Run: headless pygame with SDL's dummy video driver; simulated clock (each Clock.tick advances the game by its frame time, no real sleeping); random seed 0; keys injected as events and as key.get_pressed() state; no mouse input.
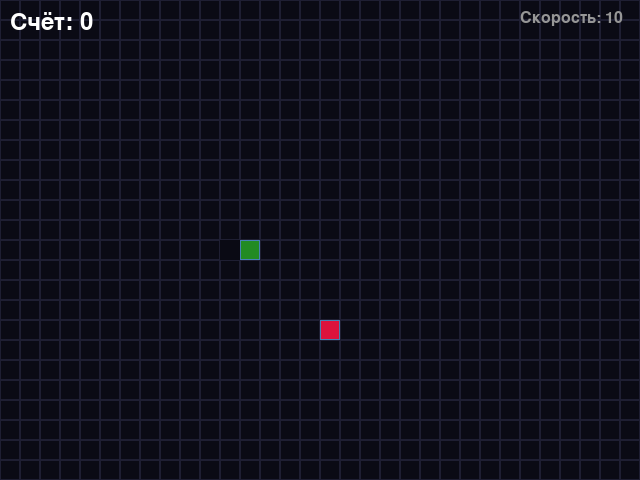
Frame 1 of 4 · flips 1–60 · no input
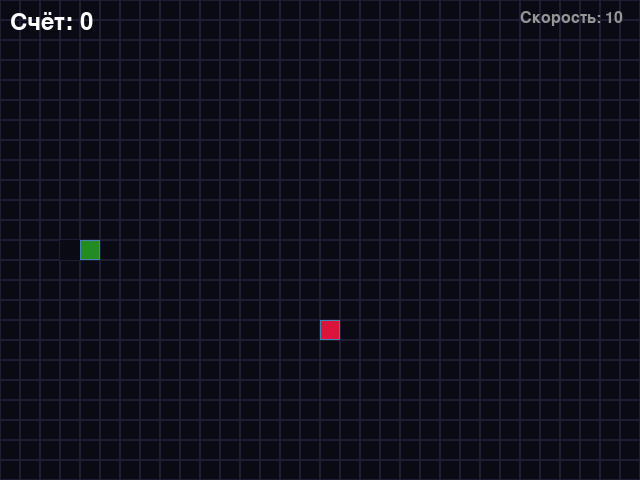
Frame 2 of 4 · flips 61–180 · tapped SPACE, RETURN · held RIGHT (→), D
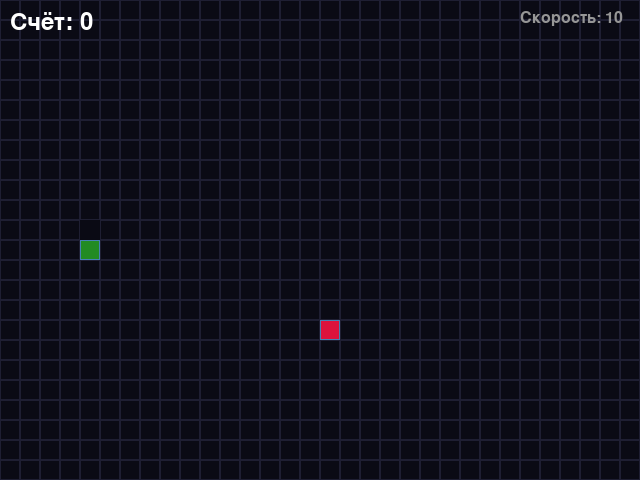
Frame 3 of 4 · flips 181–300 · held DOWN (↓), S
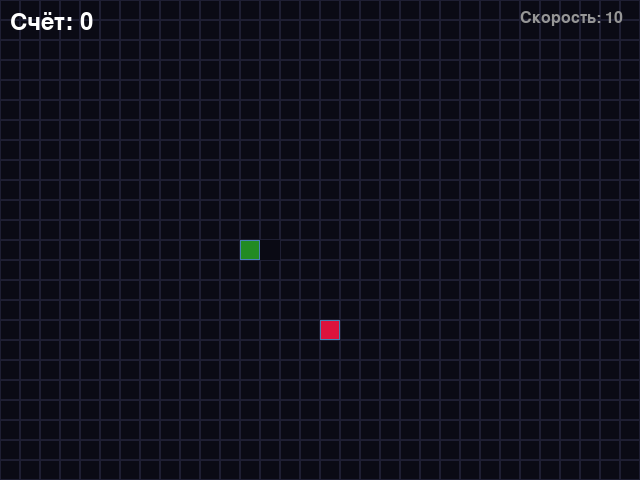
Frame 4 of 4 · flips 301–420 · held LEFT (←), A, UP (↑), W

The pygame program that drew these frames:

from random import choice, randint

import pygame

SCREEN_WIDTH, SCREEN_HEIGHT = 640, 480
GRID_SIZE = 20
GRID_WIDTH = SCREEN_WIDTH // GRID_SIZE
GRID_HEIGHT = SCREEN_HEIGHT // GRID_SIZE

UP = (0, -1)
DOWN = (0, 1)
LEFT = (-1, 0)
RIGHT = (1, 0)

BOARD_BACKGROUND_COLOR = (10, 10, 20)
BORDER_COLOR = (70, 130, 180)
GRID_COLOR = (30, 30, 50)
APPLE_COLOR = (220, 20, 60)
SUPER_APPLE_COLOR = (255, 215, 0)
SNAKE_COLOR = (50, 205, 50)
SNAKE_HEAD_COLOR = (34, 139, 34)
SCORE_COLOR = (255, 255, 255)

INITIAL_SPEED = 10
SPEED_INCREMENT = 1
MAX_SPEED = 25
SUPER_APPLE_CHANCE = 30

screen = pygame.display.set_mode(
    (SCREEN_WIDTH, SCREEN_HEIGHT), 0, 32
)
pygame.display.set_caption('Змейка')
clock = pygame.time.Clock()


class GameObject:
    """Базовый класс для игровых объектов."""

    def __init__(self, position=None, body_color=None):
        """Инициализация игрового объекта."""
        self.position = position if position is not None else (0, 0)
        self.body_color = body_color if body_color is not None else (
            0, 255, 0
        )

    def draw(self, surface):
        """Отрисовка объекта на поверхности."""
        rect = pygame.Rect(self.position, (GRID_SIZE, GRID_SIZE))
        pygame.draw.rect(surface, self.body_color, rect)
        pygame.draw.rect(surface, BORDER_COLOR, rect, 1)


class Apple(GameObject):
    """Класс яблока."""

    def __init__(self, position=None, body_color=APPLE_COLOR):
        """Инициализация яблока."""
        if position is None:
            position = (
                randint(0, GRID_WIDTH - 1) * GRID_SIZE,
                randint(0, GRID_HEIGHT - 1) * GRID_SIZE,
            )
        super().__init__(position, body_color)
        self.is_super = False

    def randomize_position(self, snake_positions):
        """Установка случайной позиции яблока."""
        while True:
            new_position = (
                randint(0, GRID_WIDTH - 1) * GRID_SIZE,
                randint(0, GRID_HEIGHT - 1) * GRID_SIZE,
            )
            if new_position not in snake_positions:
                self.position = new_position
                self.is_super = (
                    randint(1, 100) <= SUPER_APPLE_CHANCE
                )
                if self.is_super:
                    self.body_color = SUPER_APPLE_COLOR
                else:
                    self.body_color = APPLE_COLOR
                break

    def set_random_position(self, snake_positions):
        """Алиас для randomize_position."""
        self.randomize_position(snake_positions)


class Snake(GameObject):
    """Класс змейки."""

    def __init__(self, position=None, body_color=SNAKE_COLOR):
        """Инициализация змейки."""
        if position is None:
            position = (
                (GRID_WIDTH // 2) * GRID_SIZE,
                (GRID_HEIGHT // 2) * GRID_SIZE,
            )
        super().__init__(position, body_color)
        self.positions = [position]
        self.length = 1
        self.direction = choice([UP, DOWN, LEFT, RIGHT])
        self.next_direction = None
        self.last = None

    def draw(self, surface):
        """Отрисовка змейки на поверхности."""
        for position in self.positions[:-1]:
            rect = pygame.Rect(position, (GRID_SIZE, GRID_SIZE))
            pygame.draw.rect(surface, self.body_color, rect)
            pygame.draw.rect(surface, BORDER_COLOR, rect, 1)

        head_rect = pygame.Rect(
            self.positions[0], (GRID_SIZE, GRID_SIZE)
        )
        pygame.draw.rect(surface, SNAKE_HEAD_COLOR, head_rect)
        pygame.draw.rect(surface, BORDER_COLOR, head_rect, 1)

        if self.last:
            last_rect = pygame.Rect(
                self.last, (GRID_SIZE, GRID_SIZE)
            )
            pygame.draw.rect(
                surface, BOARD_BACKGROUND_COLOR, last_rect
            )

    def get_head_position(self):
        """Получение позиции головы змейки."""
        return self.positions[0]

    def move(self):
        """Перемещение змейки в текущем направлении."""
        head = self.get_head_position()
        dir_x, dir_y = self.direction
        new_head = (
            (head[0] + dir_x * GRID_SIZE) % SCREEN_WIDTH,
            (head[1] + dir_y * GRID_SIZE) % SCREEN_HEIGHT,
        )

        if new_head in self.positions[1:]:
            self.reset()
            return

        self.positions.insert(0, new_head)

        if len(self.positions) > self.length:
            self.last = self.positions.pop()
        else:
            self.last = None

        self.position = new_head

    def reset(self):
        """Сброс змейки в начальное состояние."""
        start_position = (
            (GRID_WIDTH // 2) * GRID_SIZE,
            (GRID_HEIGHT // 2) * GRID_SIZE,
        )
        self.positions = [start_position]
        self.length = 1
        self.direction = choice([UP, DOWN, LEFT, RIGHT])
        self.next_direction = None
        self.last = None
        self.position = start_position

    def update_direction(self):
        """Обновление направления после нажатия клавиши."""
        if self.next_direction:
            self.direction = self.next_direction
            self.next_direction = None


def handle_keys(game_object):
    """Обработка действий пользователя."""
    for event in pygame.event.get():
        if event.type == pygame.QUIT:
            raise SystemExit
        elif event.type == pygame.KEYDOWN:
            if event.key == pygame.K_UP and (
                game_object.direction != DOWN
            ):
                game_object.next_direction = UP
            elif event.key == pygame.K_DOWN and (
                game_object.direction != UP
            ):
                game_object.next_direction = DOWN
            elif event.key == pygame.K_LEFT and (
                game_object.direction != RIGHT
            ):
                game_object.next_direction = LEFT
            elif event.key == pygame.K_RIGHT and (
                game_object.direction != LEFT
            ):
                game_object.next_direction = RIGHT


def draw_grid(surface):
    """Отрисовка сетки игрового поля."""
    for x in range(0, SCREEN_WIDTH, GRID_SIZE):
        for y in range(0, SCREEN_HEIGHT, GRID_SIZE):
            rect = pygame.Rect(x, y, GRID_SIZE, GRID_SIZE)
            pygame.draw.rect(surface, GRID_COLOR, rect, 1)


def draw_score(surface, score):
    """Отрисовка счёта на экране."""
    font = pygame.font.Font(None, 36)
    score_text = font.render(
        f'Счёт: {score}', True, SCORE_COLOR
    )
    surface.blit(score_text, (10, 10))


def draw_speed_indicator(surface, speed):
    """Отрисовка индикатора скорости."""
    font = pygame.font.Font(None, 24)
    speed_text = font.render(
        f'Скорость: {speed}', True, (150, 150, 150)
    )
    surface.blit(speed_text, (SCREEN_WIDTH - 120, 10))


def main():
    """Основная функция игры."""
    pygame.init()
    snake = Snake()
    apple = Apple()
    apple.randomize_position(snake.positions)

    score = 0
    current_speed = INITIAL_SPEED

    while True:
        clock.tick(current_speed)
        handle_keys(snake)
        snake.update_direction()
        snake.move()

        if snake.get_head_position() == apple.position:
            if apple.is_super:
                snake.length += 2
                score += 3
                if current_speed < MAX_SPEED:
                    current_speed += SPEED_INCREMENT
            else:
                snake.length += 1
                score += 1
                if score % 5 == 0 and current_speed < MAX_SPEED:
                    current_speed += SPEED_INCREMENT
            apple.randomize_position(snake.positions)

        screen.fill(BOARD_BACKGROUND_COLOR)
        draw_grid(screen)
        apple.draw(screen)
        snake.draw(screen)
        draw_score(screen, score)
        draw_speed_indicator(screen, current_speed)

        pygame.display.flip()


if __name__ == '__main__':
    main()
